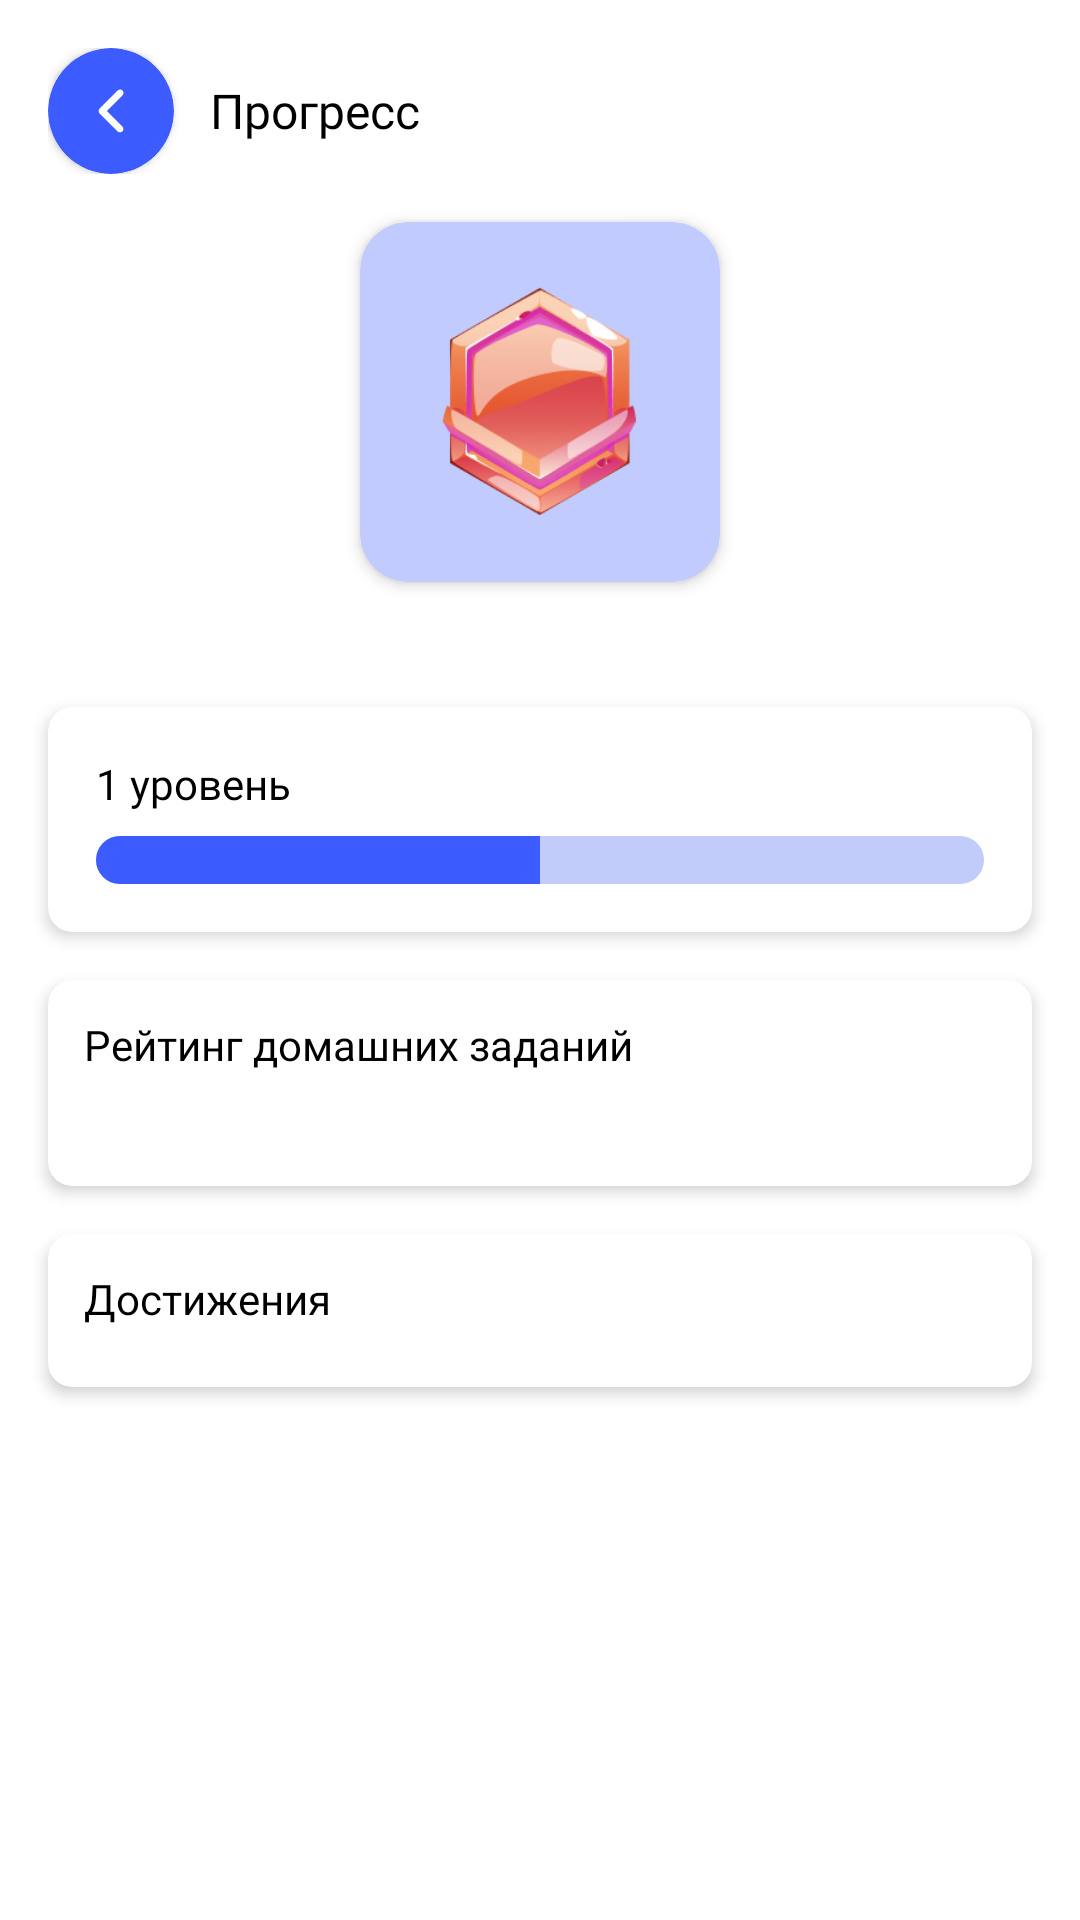

Android layout source for this screen:
<!-- AndroidManifest.xml: application theme Theme.FinKid -->
<!-- res/layout/fragment_student_progress.xml -->
<?xml version="1.0" encoding="utf-8"?>
<LinearLayout xmlns:android="http://schemas.android.com/apk/res/android"
    xmlns:app="http://schemas.android.com/apk/res-auto"
    xmlns:tools="http://schemas.android.com/tools"
    android:layout_width="match_parent"
    android:layout_height="match_parent"
    android:gravity="center_horizontal"
    android:orientation="vertical"
    tools:context=".presentation.screens.student.StudentProgressFragment">

    <LinearLayout
        android:layout_width="match_parent"
        android:layout_height="wrap_content"
        android:layout_marginHorizontal="16dp"
        android:layout_marginTop="16dp"
        android:gravity="center"
        android:orientation="horizontal">

        <androidx.cardview.widget.CardView
            android:id="@+id/btn_back"
            android:layout_width="42dp"
            android:layout_height="42dp"
            app:cardBackgroundColor="@color/blue_400"
            app:cardCornerRadius="32dp">

            <ImageView
                android:layout_width="match_parent"
                android:layout_height="match_parent"
                android:padding="12dp"
                android:src="@drawable/icon_back"
                app:tint="@color/white" />

        </androidx.cardview.widget.CardView>

        <TextView
            android:layout_width="match_parent"
            android:layout_height="wrap_content"
            android:layout_marginStart="12dp"
            android:fontFamily="@font/gothampro_bold"
            android:text="Прогресс"
            android:textColor="@color/black"
            android:textSize="16sp" />

    </LinearLayout>

    <androidx.cardview.widget.CardView
        android:layout_width="wrap_content"
        android:layout_height="wrap_content"
        android:layout_marginHorizontal="16dp"
        android:layout_marginTop="16dp"
        app:cardBackgroundColor="@color/blue_200"
        app:cardCornerRadius="16dp"
        app:cardElevation="3dp">

        <ImageView
            android:id="@+id/iv_rank"
            android:layout_width="120dp"
            android:layout_height="wrap_content"
            android:layout_gravity="center"
            android:adjustViewBounds="true"
            android:src="@drawable/img_rank_1" />

    </androidx.cardview.widget.CardView>

    <TextView
        android:id="@+id/tv_rank"
        android:layout_width="match_parent"
        android:layout_height="wrap_content"
        android:layout_marginTop="8dp"
        android:fontFamily="@font/gothampro_bold"
        android:gravity="center"
        android:textColor="@color/onBackground"
        android:textSize="16sp"
        tools:text="Новичок" />

    <androidx.cardview.widget.CardView
        android:layout_width="match_parent"
        android:layout_height="wrap_content"
        android:layout_marginHorizontal="16dp"
        android:layout_marginTop="12dp"
        app:cardBackgroundColor="@color/background"
        app:cardCornerRadius="8dp"
        app:cardElevation="3dp">

        <LinearLayout
            android:layout_width="match_parent"
            android:layout_height="wrap_content"
            android:layout_margin="16dp"
            android:gravity="center"
            android:orientation="vertical">

            <TextView
                android:id="@+id/tv_level"
                android:layout_width="match_parent"
                android:layout_height="wrap_content"
                android:fontFamily="@font/gothampro_regular"
                android:text="1 уровень"
                android:textColor="@color/onBackground"
                android:textSize="14sp" />

            <ProgressBar
                android:id="@+id/progress_bar"
                style="@style/Widget.AppCompat.ProgressBar.Horizontal"
                android:layout_width="match_parent"
                android:layout_height="wrap_content"
                android:layout_marginTop="8dp"
                android:max="100"
                android:progress="50"
                android:progressDrawable="@drawable/progress_bar" />

        </LinearLayout>

    </androidx.cardview.widget.CardView>

    <androidx.cardview.widget.CardView
        android:layout_width="match_parent"
        android:layout_height="wrap_content"
        android:layout_marginHorizontal="16dp"
        android:layout_marginTop="16dp"
        app:cardBackgroundColor="@color/background"
        app:cardCornerRadius="8dp"
        app:cardElevation="3dp">

        <LinearLayout
            android:layout_width="match_parent"
            android:layout_height="wrap_content"
            android:layout_margin="12dp"
            android:gravity="center"
            android:orientation="vertical">

            <TextView
                android:layout_width="match_parent"
                android:layout_height="wrap_content"
                android:fontFamily="@font/gothampro_regular"
                android:text="Рейтинг домашних заданий"
                android:textColor="@color/onBackground"
                android:textSize="14sp" />

            <TextView
                android:id="@+id/tv_rating"
                android:layout_width="match_parent"
                android:layout_height="wrap_content"
                android:layout_marginTop="4dp"
                android:fontFamily="@font/gothampro_bold"
                android:textColor="@color/onBackground"
                android:textSize="16sp"
                tools:text="0%" />

        </LinearLayout>

    </androidx.cardview.widget.CardView>

    <androidx.cardview.widget.CardView
        android:layout_width="match_parent"
        android:layout_height="wrap_content"
        android:layout_marginHorizontal="16dp"
        android:layout_marginTop="16dp"
        app:cardBackgroundColor="@color/background"
        app:cardCornerRadius="8dp"
        app:cardElevation="3dp">

        <LinearLayout
            android:layout_width="match_parent"
            android:layout_height="wrap_content"
            android:layout_margin="12dp"
            android:gravity="center"
            android:orientation="vertical">

            <TextView
                android:layout_width="match_parent"
                android:layout_height="wrap_content"
                android:fontFamily="@font/gothampro_regular"
                android:text="Достижения"
                android:textColor="@color/onBackground"
                android:textSize="14sp" />

            <androidx.recyclerview.widget.RecyclerView
                android:id="@+id/rv_achievements"
                android:layout_width="match_parent"
                android:layout_height="wrap_content"
                android:layout_marginTop="8dp"
                app:layoutManager="androidx.recyclerview.widget.GridLayoutManager"
                app:spanCount="3"
                tools:itemCount="8"
                tools:listitem="@layout/item_achievement" />

        </LinearLayout>

    </androidx.cardview.widget.CardView>

</LinearLayout>
<!-- res/layout/item_achievement.xml (included above) -->
<?xml version="1.0" encoding="utf-8"?>
<androidx.cardview.widget.CardView xmlns:android="http://schemas.android.com/apk/res/android"
    xmlns:app="http://schemas.android.com/apk/res-auto"
    xmlns:tools="http://schemas.android.com/tools"
    android:layout_width="match_parent"
    android:layout_height="wrap_content"
    android:alpha="0.5"
    app:cardBackgroundColor="@color/background"
    app:cardCornerRadius="8dp"
    app:cardElevation="0dp">

    <LinearLayout
        android:layout_width="match_parent"
        android:layout_height="wrap_content"
        android:layout_margin="12dp"
        android:gravity="center"
        android:orientation="vertical">

        <ImageView
            android:id="@+id/item_image"
            android:layout_width="42dp"
            android:layout_height="wrap_content"
            android:layout_margin="8dp"
            android:adjustViewBounds="true"
            android:src="@drawable/img_achievement_1" />

        <TextView
            android:id="@+id/item_title"
            android:layout_width="match_parent"
            android:layout_height="wrap_content"
            android:layout_marginTop="8dp"
            android:fontFamily="@font/gothampro_medium"
            android:gravity="center_horizontal"
            android:lines="3"
            android:textColor="@color/onBackground"
            android:textSize="10sp"
            tools:text="Начало положено!" />

    </LinearLayout>

</androidx.cardview.widget.CardView>
<!-- resources referenced by this layout -->
<resources>
  <color name="background">#FFFFFF</color>
  <color name="black">#000000</color>
  <color name="blue_200">#C1CBFD</color>
  <color name="blue_400">#3D5CFF</color>
  <color name="onBackground">#000000</color>
  <color name="white">#FFFFFF</color>
  <!-- drawable icon_back (drawable) -->
  <vector xmlns:android="http://schemas.android.com/apk/res/android"
      android:width="24dp"
      android:height="24dp"
      android:viewportWidth="24"
      android:viewportHeight="24">
    <path
        android:pathData="M16,21.5C15.602,21.499 15.222,21.341 14.94,21.06L6.94,13.06C6.657,12.78 6.497,12.398 6.497,12C6.497,11.602 6.657,11.22 6.94,10.94L14.94,2.94C15.314,2.539 15.877,2.374 16.409,2.509C16.94,2.645 17.355,3.06 17.491,3.592C17.626,4.123 17.461,4.686 17.06,5.06L10.12,12L17.06,18.94C17.343,19.22 17.503,19.602 17.503,20C17.503,20.398 17.343,20.78 17.06,21.06C16.778,21.341 16.397,21.499 16,21.5Z"
        android:fillColor="#000000"/>
  </vector>
  <!-- drawable img_achievement_1: png bitmap (drawable, 78575 bytes) -->
  <!-- drawable img_rank_1: png bitmap (drawable, 32969 bytes) -->
  <!-- drawable progress_bar (drawable) -->
  <layer-list xmlns:android="http://schemas.android.com/apk/res/android">
      <item android:id="@android:id/background">
          <shape android:shape="rectangle">
              <corners android:radius="16dp" />
              <solid android:color="@color/surfaceVariant" />
          </shape>
      </item>
  
      <item android:id="@android:id/progress">
          <clip>
              <shape android:shape="rectangle">
                  <corners android:radius="16dp" />
                  <solid android:color="@color/blue_400" />
              </shape>
          </clip>
      </item>
  </layer-list>
  <style name="Theme.FinKid" parent="Base.Theme.FinKid" />
  <color name="surfaceVariant">#C2CCFA</color>
  <style name="Base.Theme.FinKid" parent="Theme.Material3.Light.NoActionBar">
          <item name="colorPrimary">@color/blue_500</item>
          <item name="android:statusBarColor">@color/background</item>
          <item name="android:windowBackground">@color/background</item>
          <item name="android:windowLightStatusBar">true</item>
      </style>
  <color name="blue_500">#2941BC</color>
</resources>
